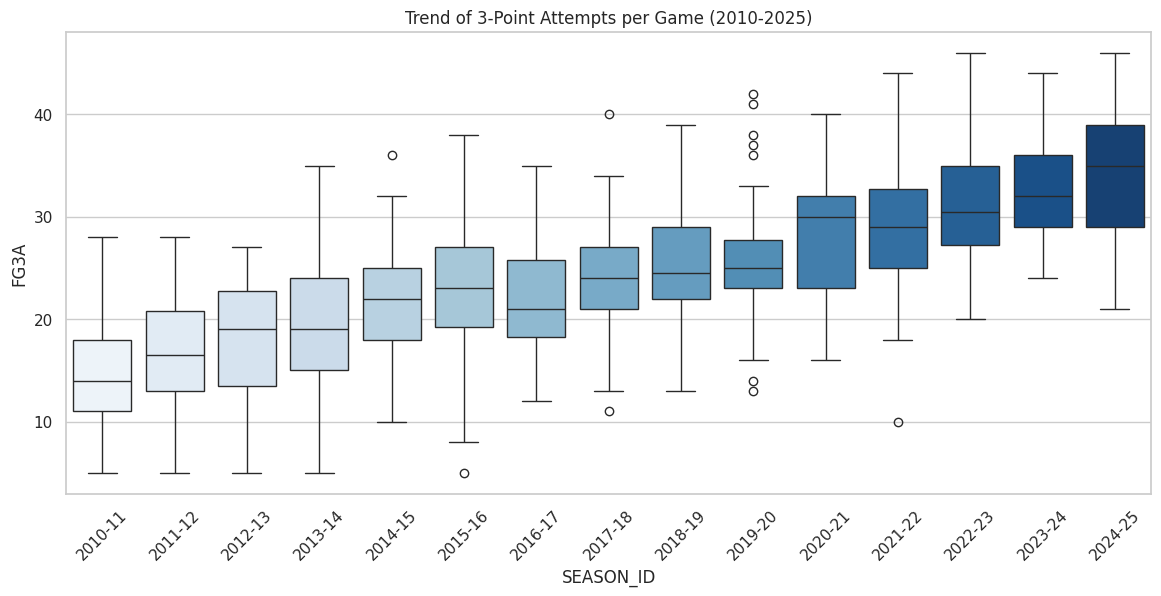
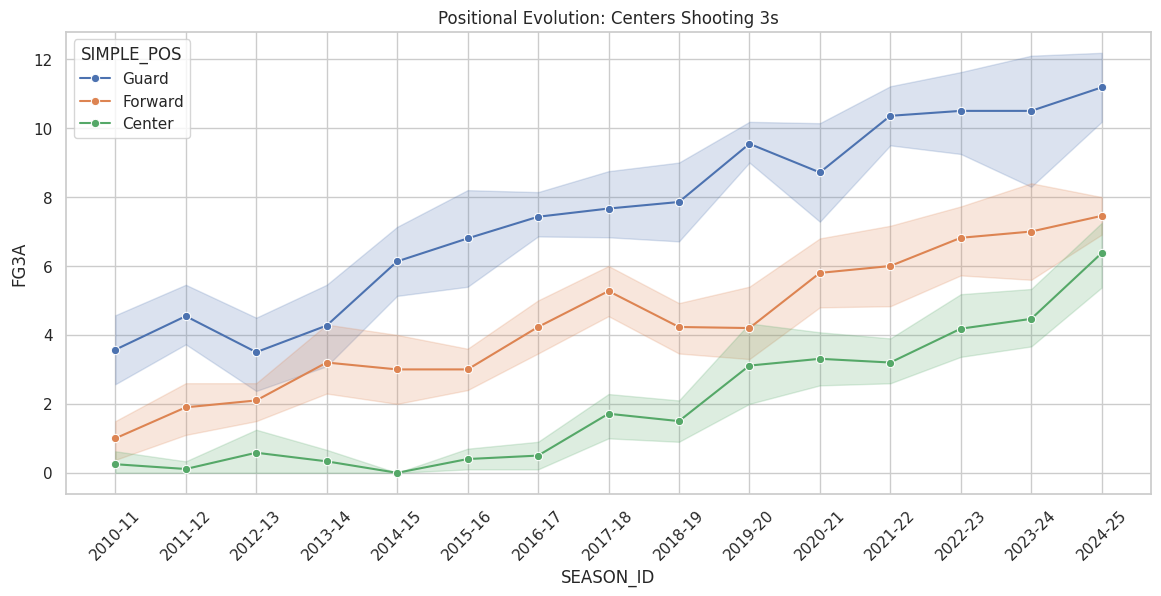
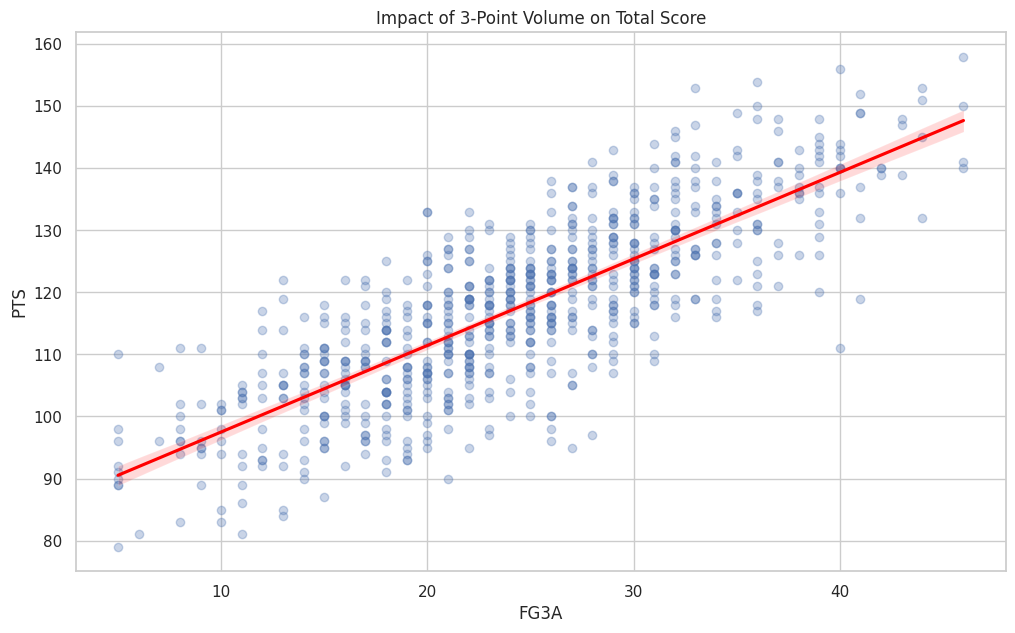

These figures' Python source, in order:
import pandas as pd
import numpy as np
import matplotlib.pyplot as plt
import seaborn as sns
import random

seasons = []
for i in range(10, 25): # Seasons from 2010 to 2024
    seasons.append(f"20{i}-{i+1}")

data_games = []
for i, season in enumerate(seasons):
    # Trend: 3-point attempts increase every year
    base_3pt = 15 + (i * 1.4)
    
    for _ in range(50): # 50 games per season
        fg3a = int(np.random.normal(base_3pt, 6))
        fg3a = max(5, fg3a)
        
        # Hypothesis Logic: More 3s means Higher Score
        base_pts = 85 + (i * 0.5) 
        pts = int(base_pts + (fg3a * 1.2) + np.random.normal(0, 8))
        
        row = {
            'SEASON_ID': season,
            'PTS': pts,
            'FG3A': fg3a,
            'WL': random.choice(['W', 'L'])
        }
        data_games.append(row)

df_games = pd.DataFrame(data_games)

data_players = []
positions = ['Guard', 'Forward', 'Center']

for i, season in enumerate(seasons):
    for _ in range(30): # 30 players per season
        pos = random.choice(positions)
        
        # Center evolution
        if pos == 'Center':
            trend = 0 if i < 5 else (i - 4) * 0.6
            fg3a = max(0, int(np.random.normal(0 + trend, 1.5)))
        elif pos == 'Guard':
            fg3a = int(np.random.normal(4 + (i * 0.6), 2))
        else:
            fg3a = int(np.random.normal(2 + (i * 0.4), 1.5))
            
        row = {'SEASON_ID': season, 'SIMPLE_POS': pos, 'FG3A': max(0, fg3a)}
        data_players.append(row)

df_players = pd.DataFrame(data_players)

df_games.to_csv('nba_games_data.csv', index=False)
df_players.to_csv('nba_player_positions.csv', index=False)
print("✅ Datasets saved: nba_games_data.csv, nba_player_positions.csv")

sns.set_theme(style="whitegrid")

plt.figure(figsize=(14, 6))
sns.boxplot(x='SEASON_ID', y='FG3A', data=df_games, palette="Blues")
plt.xticks(rotation=45)
plt.title('Trend of 3-Point Attempts per Game (2010-2025)')
plt.savefig('eda_1_trend.png')
print("✅ Chart 1 saved.")

plt.figure(figsize=(14, 6))
sns.lineplot(x='SEASON_ID', y='FG3A', hue='SIMPLE_POS', data=df_players, marker="o")
plt.xticks(rotation=45)
plt.title('Positional Evolution: Centers Shooting 3s')
plt.savefig('eda_2_positions.png')
print("✅ Chart 2 saved.")

plt.figure(figsize=(12, 7))
sns.regplot(x='FG3A', y='PTS', data=df_games, scatter_kws={'alpha':0.3}, line_kws={'color':'red'})
plt.title('Impact of 3-Point Volume on Total Score')
plt.savefig('eda_3_score_impact.png')
print("✅ Chart 3 saved.")

print("🎉 Pipeline Complete! Ready to push to GitHub.")
